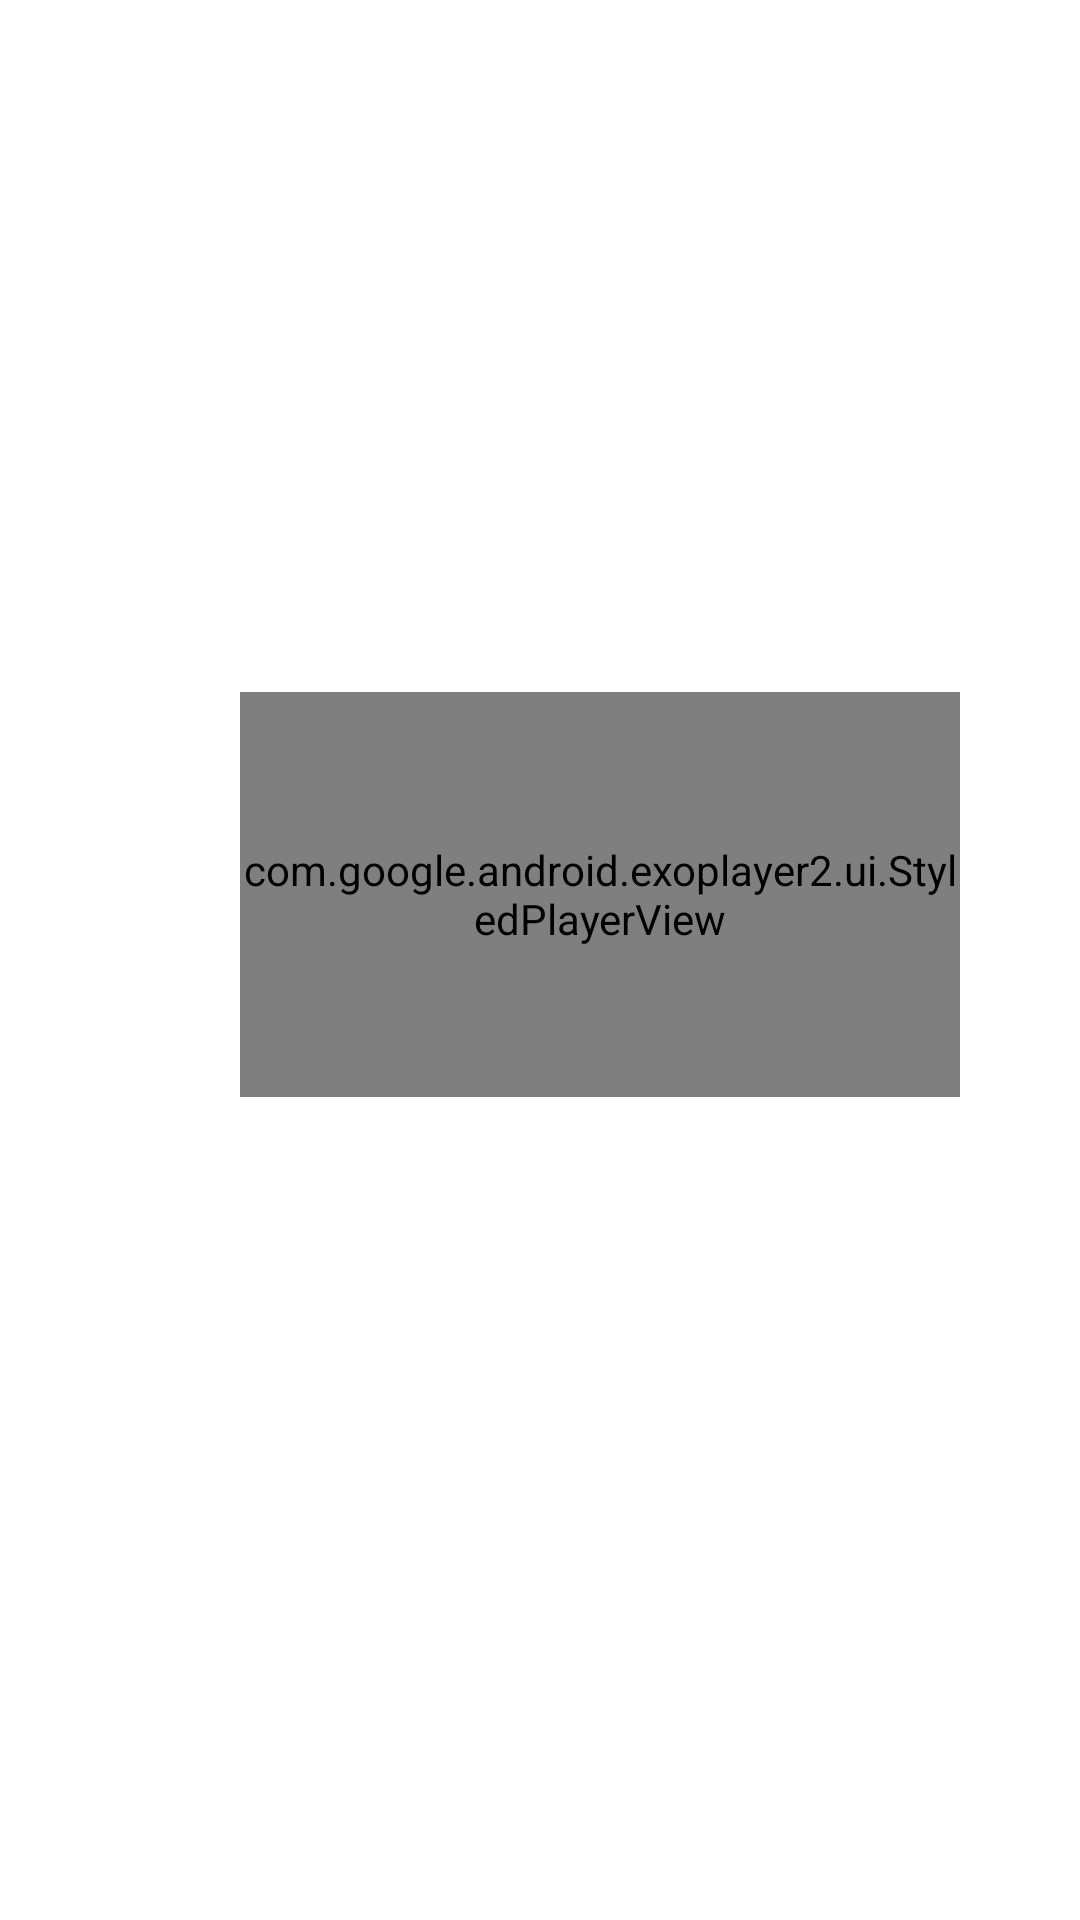

Produce the Android XML layout that renders to this screen, including the resource entries it uses.
<!-- AndroidManifest.xml: application theme MyTheme -->
<!-- res/layout/recycler_view_chat_message.xml -->
<?xml version="1.0" encoding="utf-8"?>
<LinearLayout xmlns:android="http://schemas.android.com/apk/res/android"
    xmlns:tools="http://schemas.android.com/tools"
    android:layout_width="match_parent"
    android:layout_height="wrap_content"
    android:background="?android:attr/selectableItemBackground"
    android:gravity="top"
    android:orientation="horizontal"
    android:padding="16dp">

    
    <ImageView
        android:id="@+id/image_photo"
        android:layout_width="48dp"
        android:layout_height="48dp"
        android:scaleType="centerCrop"
        android:src="@drawable/ic_image" />

    <LinearLayout
        android:id="@+id/layout_content"
        android:layout_width="0dp"
        android:layout_height="wrap_content"
        android:layout_marginStart="16dp"
        android:layout_weight="1"
        android:orientation="vertical">

        
        <TextView
            android:id="@+id/text_state"
            style="@style/TextAppearance.AppCompat.Caption"
            android:layout_width="wrap_content"
            android:layout_height="wrap_content"
            android:fontFamily="monospace"
            tools:text="状态信息" />

        
        <TextView
            android:id="@+id/text_text"
            style="@style/TextAppearance.AppCompat.Body1"
            android:layout_width="wrap_content"
            android:layout_height="wrap_content"
            tools:text="文字内容" />

        
        <LinearLayout
            android:id="@+id/layout_file"
            android:layout_width="wrap_content"
            android:layout_height="wrap_content"
            android:orientation="vertical">

            
            <LinearLayout
                android:layout_width="wrap_content"
                android:layout_height="wrap_content"
                android:gravity="center"
                android:orientation="horizontal">

                <ImageView
                    android:layout_width="16dp"
                    android:layout_height="16dp"
                    android:src="@drawable/ic_attach_file" />

                <LinearLayout
                    android:layout_width="0dp"
                    android:layout_height="wrap_content"
                    android:layout_marginStart="8dp"
                    android:layout_weight="1"
                    android:orientation="vertical">

                    <TextView
                        android:id="@+id/text_file_name"
                        style="@style/TextAppearance.AppCompat.Body1"
                        android:layout_width="match_parent"
                        android:layout_height="wrap_content"
                        tools:text="文件名称.txt" />

                    <TextView
                        android:id="@+id/text_file_size"
                        style="@style/TextAppearance.AppCompat.Caption"
                        android:layout_width="match_parent"
                        android:layout_height="wrap_content"
                        tools:text="32MB" />
                </LinearLayout>
            </LinearLayout>

            
            <ImageView
                android:id="@+id/image_preview"
                android:layout_width="128dp"
                android:layout_height="128dp"
                android:layout_marginTop="8dp"
                android:src="@drawable/ic_image" />

            
            <com.google.android.exoplayer2.ui.StyledPlayerView
                android:id="@+id/video_preview"
                android:layout_width="240dp"
                android:layout_height="135dp"
                android:layout_marginTop="8dp" />
        </LinearLayout>
    </LinearLayout>
</LinearLayout>
<!-- resources referenced by this layout -->
<resources>
  <style name="MyTheme" parent="Theme.MaterialComponents.DayNight.NoActionBar">
      <item name="android:theme">@style/MyTheme.Base</item>
      
      <item name="colorPrimaryDark">@color/colorPrimaryDark</item>
      
      <item name="windowActionModeOverlay">true</item>
      
      <item name="actionModeBackground">@color/colorPrimary</item>
      
      <item name="actionModeCloseDrawable">@drawable/ic_close</item>
    </style>
  <style name="MyTheme.Base" parent="">
      
      <item name="colorPrimary">@color/colorPrimary</item>
      
      <item name="colorOnPrimary">@color/colorOnPrimary</item>
      
      <item name="colorAccent">@color/colorAccent</item>
      
      <item name="materialButtonStyle">@style/MyTheme.MaterialButton</item>
    </style>
  <color name="colorPrimaryDark">#4b830d</color>
  <color name="colorPrimary">#7cb342</color>
  <color name="colorOnPrimary">#ffffff</color>
  <color name="colorAccent">#64dd17</color>
  <style name="MyTheme.MaterialButton" parent="Widget.MaterialComponents.Button">
      
    </style>
</resources>
